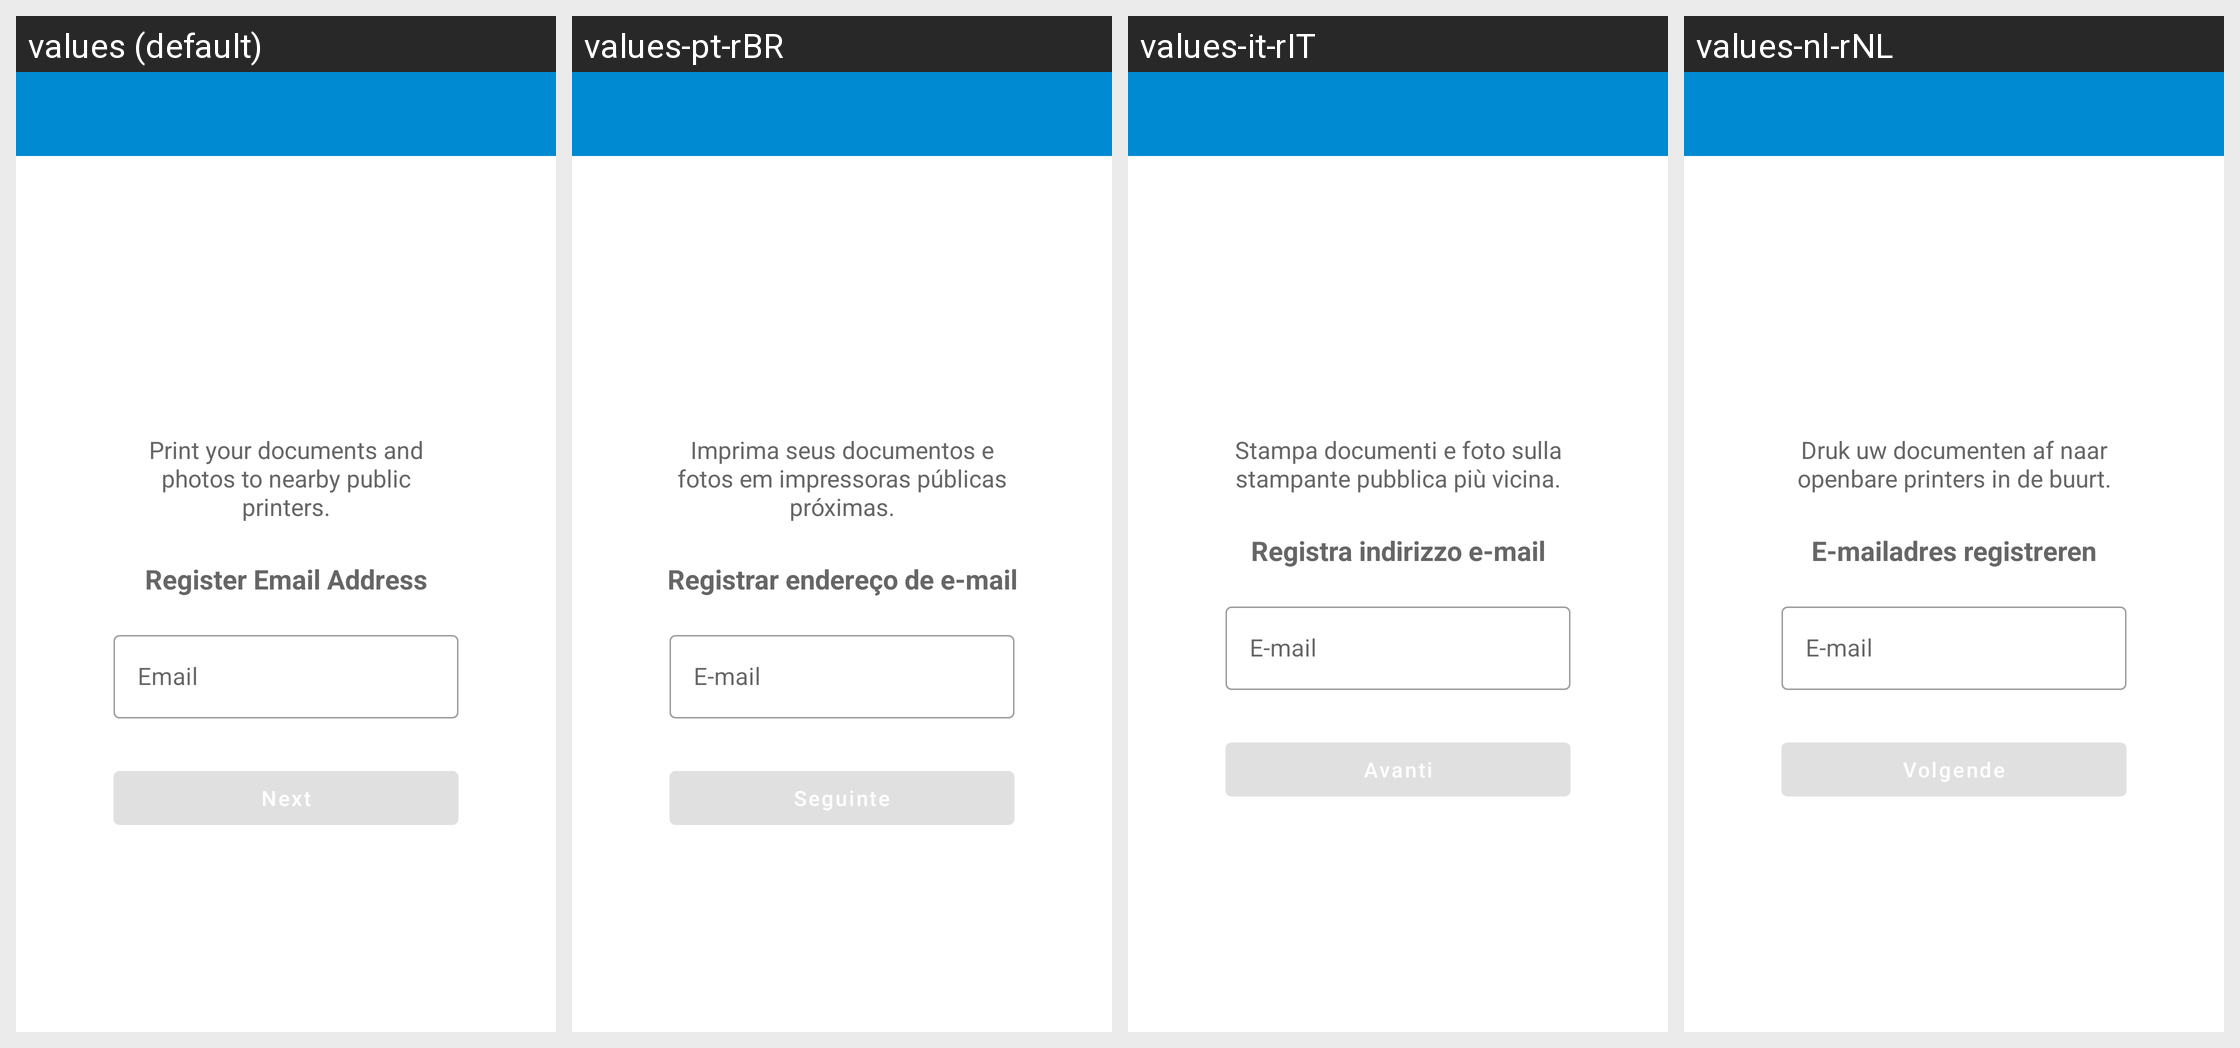

This grid shows one Android layout under several languages. Give, for every string resource on the screen, its name, the default text and each shown locale's text.
Android screen res/layout/activity_registration.xml rendered under 4 locales, left to right: values (default), values-pt-rBR, values-it-rIT, values-nl-rNL. Device: Nexus 5 (rendered at 1080×1920; each locale shown at half size, 540×960, under a caption strip naming it); theme AppTheme.
Other locales in the repository, not shown: values-de-rDE, values-en-rUS, values-es-rES, values-fr-rFR.
Strings drawn on this screen, with the default value and each locale's value (text and hints the layout hard-codes, and strings that could not be matched under every locale, appear in the picture but are not listed):

registrationInstructions
  values: Print your documents and photos to nearby public printers.
  values-pt-rBR: Imprima seus documentos e fotos em impressoras públicas próximas.
  values-it-rIT: Stampa documenti e foto sulla stampante pubblica più vicina.
  values-nl-rNL: Druk uw documenten af naar openbare printers in de buurt.

registration
  values: Register Email Address
  values-pt-rBR: Registrar endereço de e-mail
  values-it-rIT: Registra indirizzo e-mail
  values-nl-rNL: E-mailadres registreren

email
  values: Email
  values-pt-rBR: E-mail
  values-it-rIT: E-mail
  values-nl-rNL: E-mail
